Labelled photos from "Image_for_classification", an image-classification folder in akellasrinivas/hypertensia. The possible labels are: hypertensive retinopathy mask, hypertensive retinopathy pre-treatment, non hypertensive retinopathy, non hypertensive retinopathy pre-treatment.

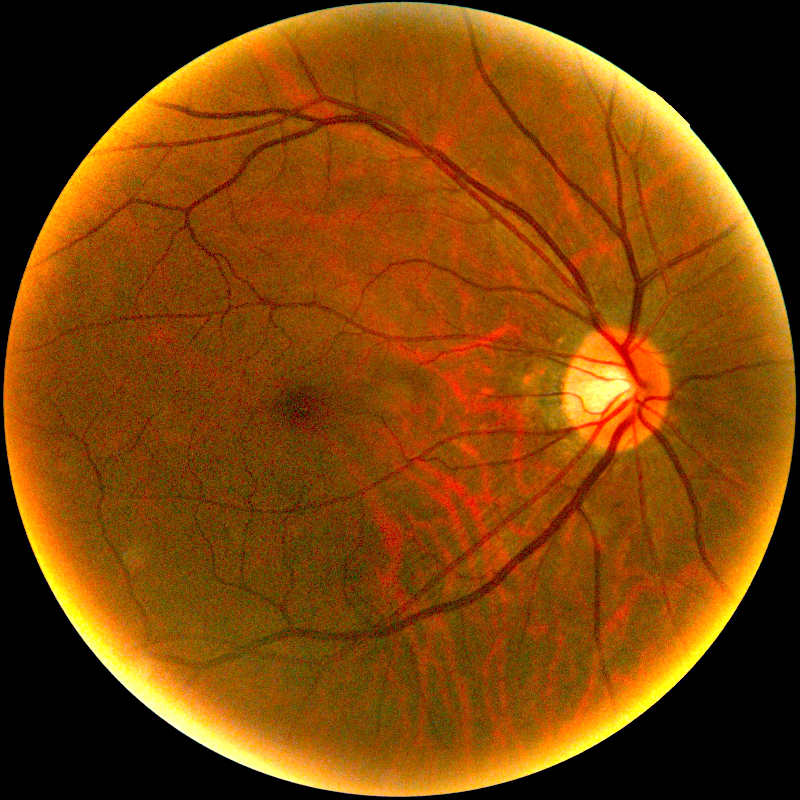
Label: non hypertensive retinopathy pre-treatment

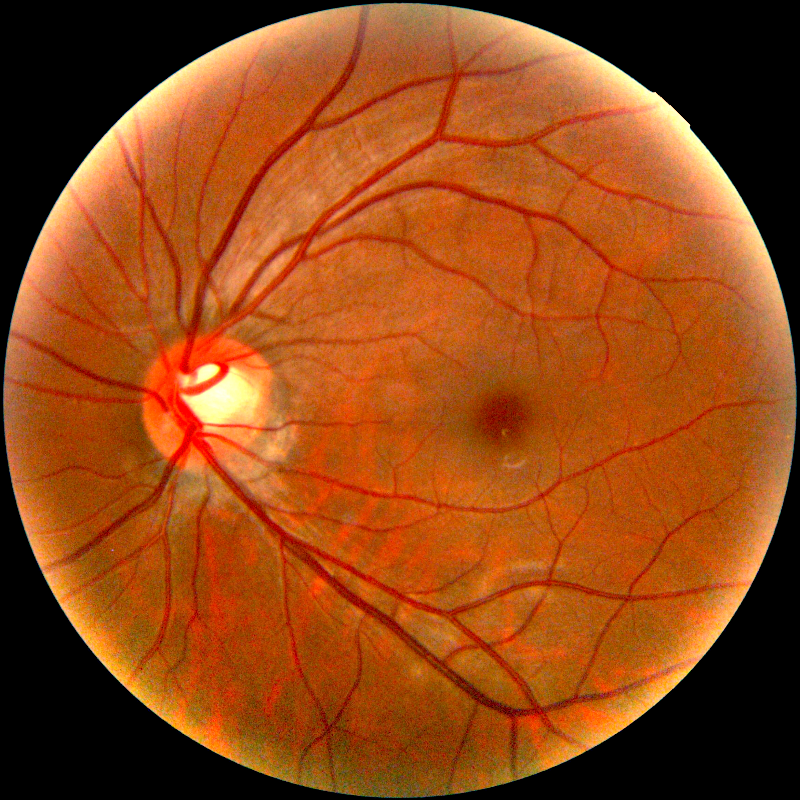
Label: non hypertensive retinopathy pre-treatment

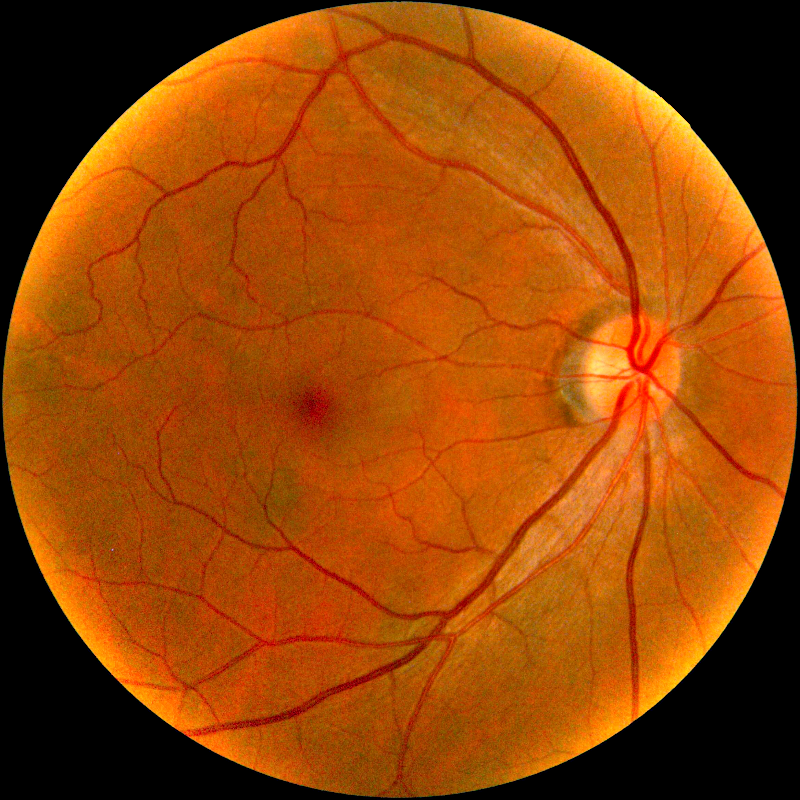
Label: hypertensive retinopathy pre-treatment

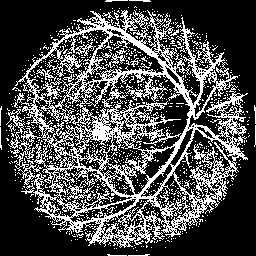
Label: hypertensive retinopathy mask

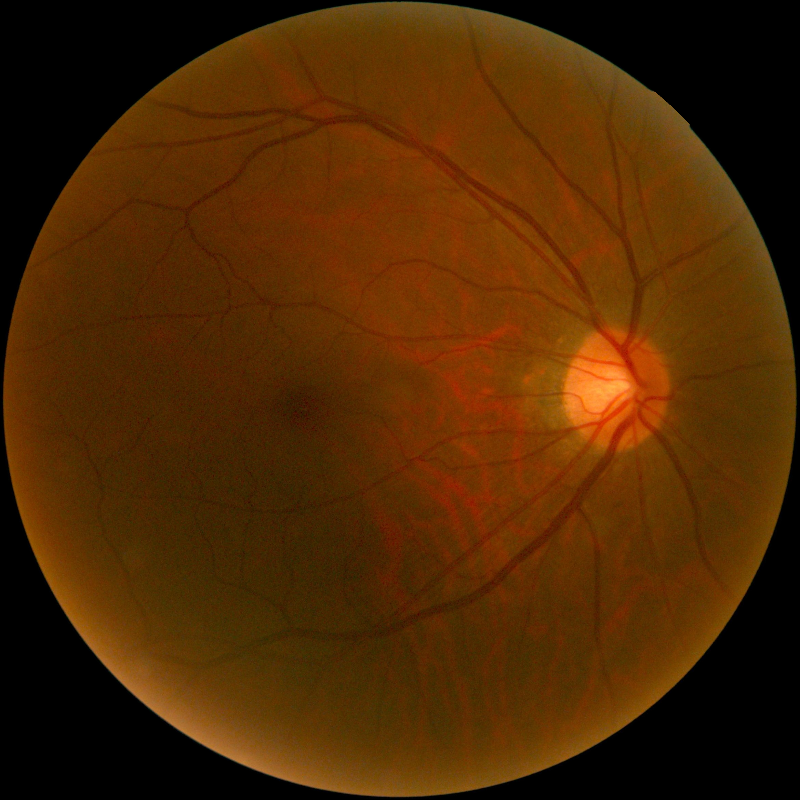
Label: non hypertensive retinopathy

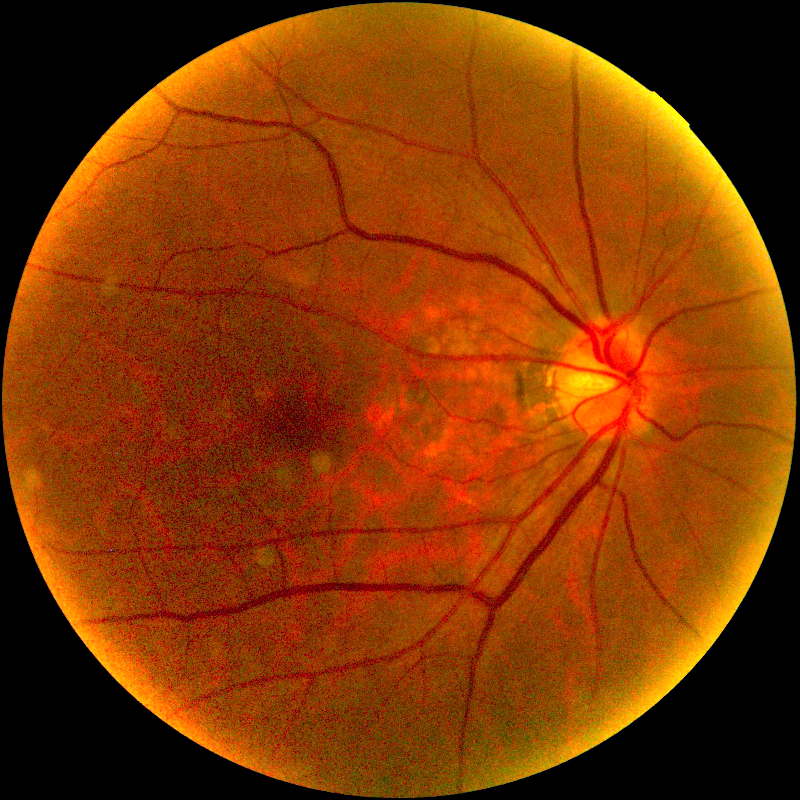
Label: hypertensive retinopathy pre-treatment
